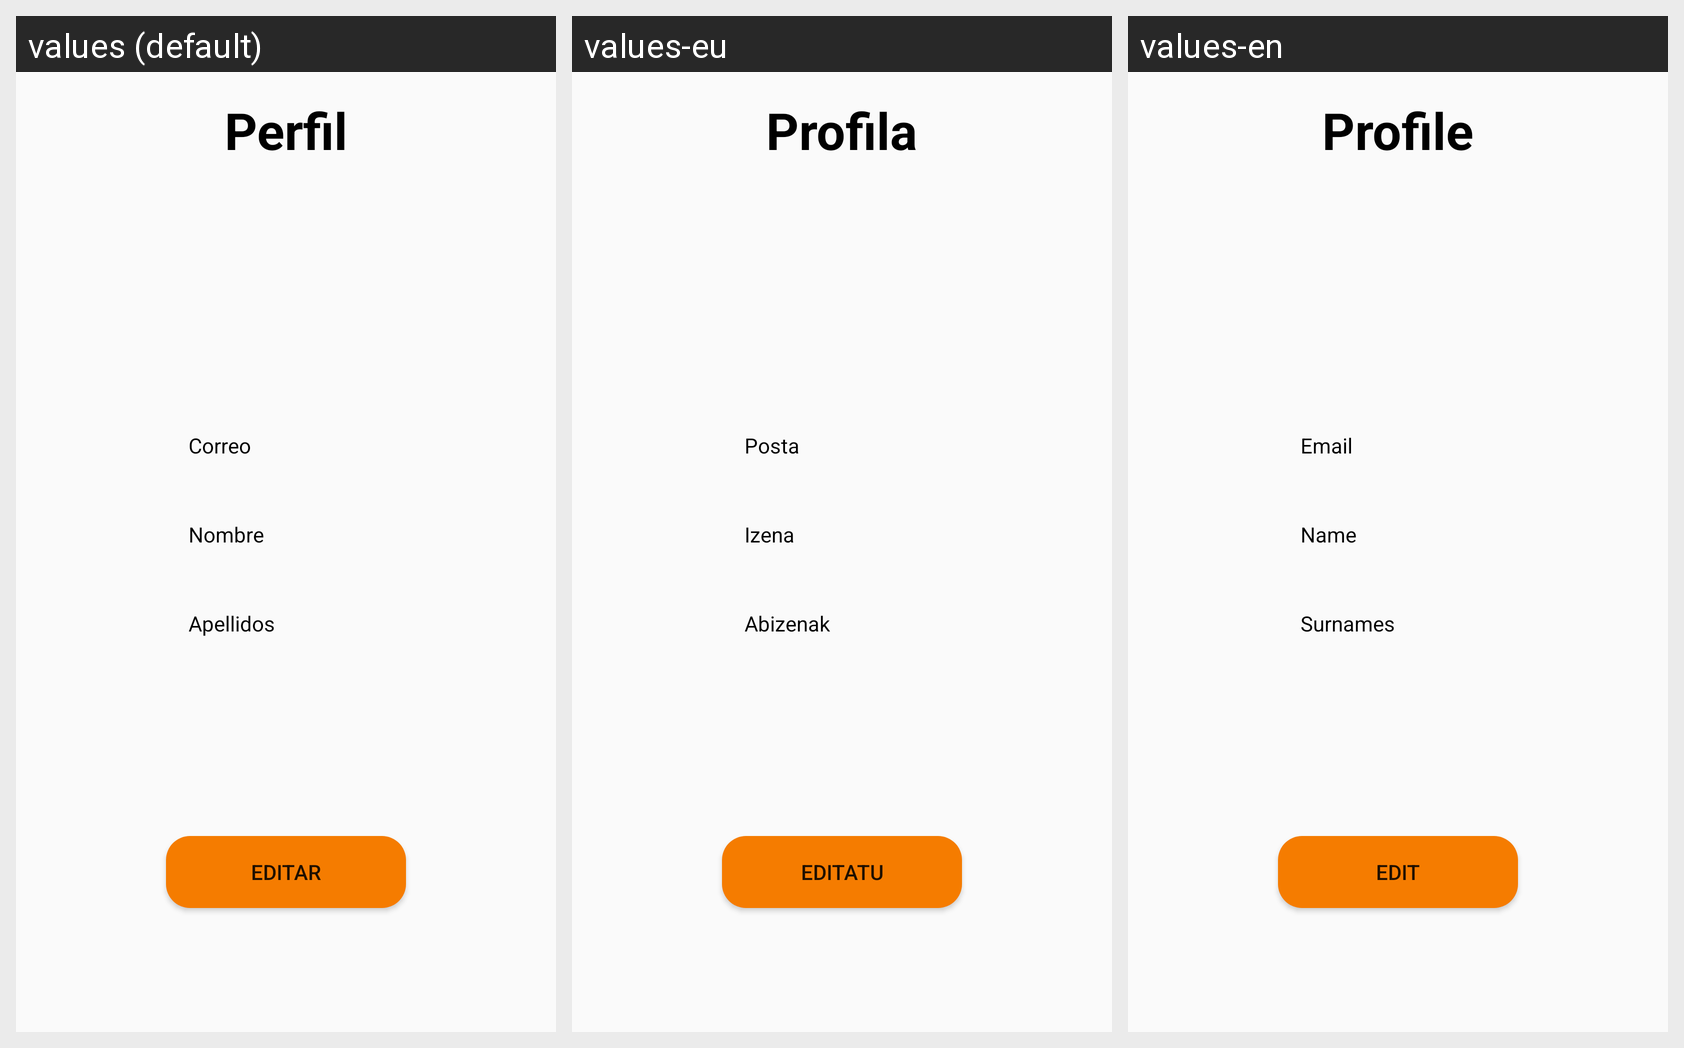

Strings drawn on this Android screen and how each of the app's shown locales translates them:
Android screen res/layout/fragment_perfil.xml rendered under 3 locales, left to right: values (default), values-eu, values-en. Device: Nexus 5 (rendered at 1080×1920; each locale shown at half size, 540×960, under a caption strip naming it); theme Theme.Proyecto2.
Strings drawn on this screen, with the default value and each locale's value (text and hints the layout hard-codes, and strings that could not be matched under every locale, appear in the picture but are not listed):

email
  values: Correo
  values-eu: Posta
  values-en: Email

nombre
  values: Nombre
  values-eu: Izena
  values-en: Name

apellidos
  values: Apellidos
  values-eu: Abizenak
  values-en: Surnames

editar
  values: EDITAR
  values-eu: EDITATU
  values-en: Edit

perfil
  values: Perfil
  values-eu: Profila
  values-en: Profile
